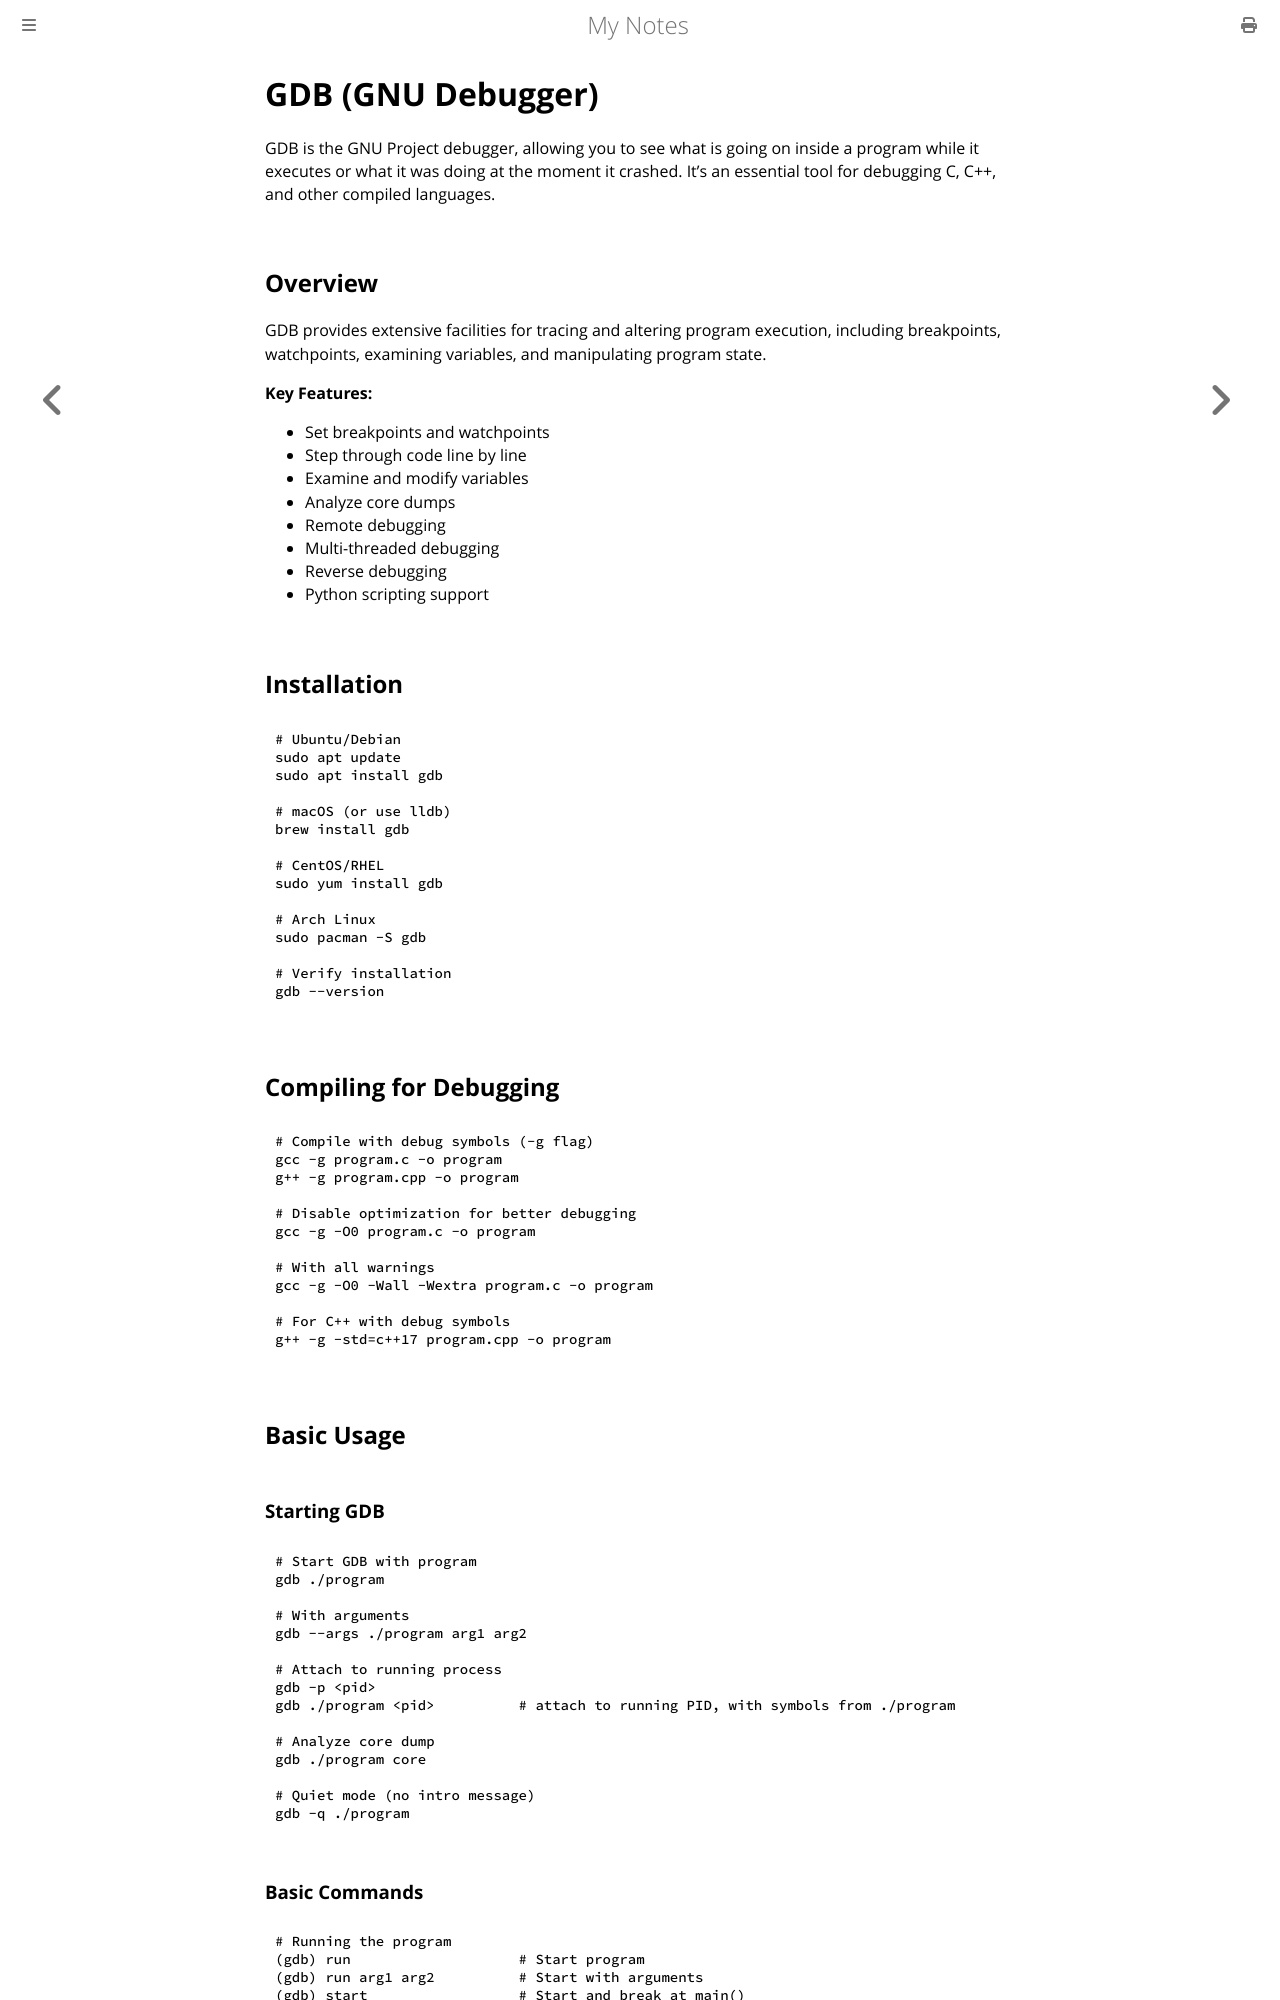

repository: paritystack/notes · page: debugging/gdb.html · generator: mdbook

# GDB (GNU Debugger)

GDB is the GNU Project debugger, allowing you to see what is going on inside a program while it executes or what it was doing at the moment it crashed. It's an essential tool for debugging C, C++, and other compiled languages.

## Overview

GDB provides extensive facilities for tracing and altering program execution, including breakpoints, watchpoints, examining variables, and manipulating program state.

**Key Features:**
- Set breakpoints and watchpoints
- Step through code line by line
- Examine and modify variables
- Analyze core dumps
- Remote debugging
- Multi-threaded debugging
- Reverse debugging
- Python scripting support

## Installation

```bash
# Ubuntu/Debian
sudo apt update
sudo apt install gdb

# macOS (or use lldb)
brew install gdb

# CentOS/RHEL
sudo yum install gdb

# Arch Linux
sudo pacman -S gdb

# Verify installation
gdb --version
```

## Compiling for Debugging

```bash
# Compile with debug symbols (-g flag)
gcc -g program.c -o program
g++ -g program.cpp -o program

# Disable optimization for better debugging
gcc -g -O0 program.c -o program

# With all warnings
gcc -g -O0 -Wall -Wextra program.c -o program

# For C++ with debug symbols
g++ -g -std=c++17 program.cpp -o program
```

## Basic Usage

### Starting GDB

```bash
# Start GDB with program
gdb ./program

# With arguments
gdb --args ./program arg1 arg2

# Attach to running process
gdb -p <pid>
gdb ./program <pid>          # attach to running PID, with symbols from ./program

# Analyze core dump
gdb ./program core

# Quiet mode (no intro message)
gdb -q ./program
```
